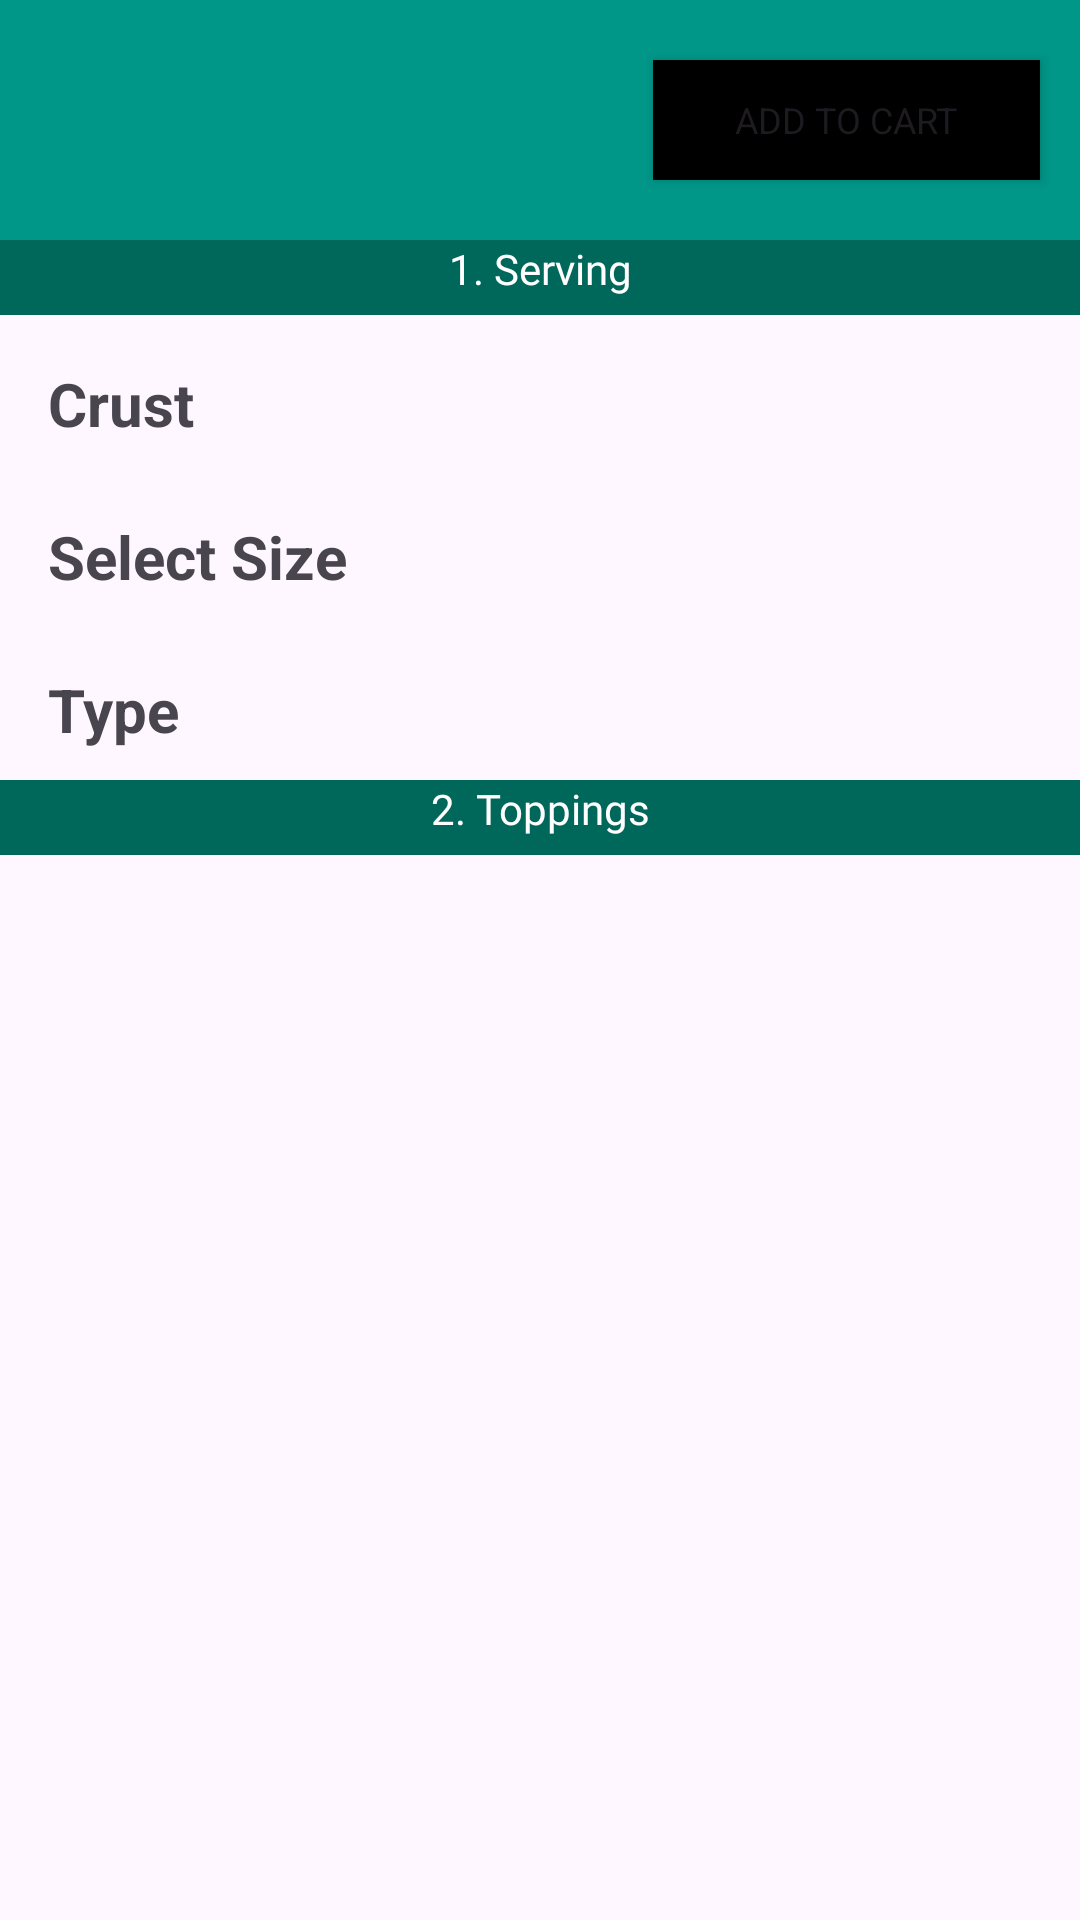

The Android layout XML behind this screen, and the referenced resources:
<!-- AndroidManifest.xml: application theme Theme.RU_Pizza -->
<!-- res/layout/selected_pizza.xml -->
<?xml version="1.0" encoding="utf-8"?>
<androidx.constraintlayout.widget.ConstraintLayout xmlns:android="http://schemas.android.com/apk/res/android"
    xmlns:app="http://schemas.android.com/apk/res-auto"
    xmlns:tools="http://schemas.android.com/tools"
    android:layout_width="match_parent"
    android:layout_height="match_parent">

    <TextView
        android:id="@+id/textView19"
        android:layout_width="match_parent"
        android:layout_height="25dp"
        android:background="@color/Subsection"
        android:fontFamily="@font/alfa_slab_one"
        android:lineSpacingExtra="8sp"
        android:text="@string/_2_toppings"
        android:textAlignment="center"
        android:textColor="@color/white"
        app:layout_constraintEnd_toEndOf="parent"
        app:layout_constraintHorizontal_bias="0.0"
        app:layout_constraintStart_toStartOf="parent"
        app:layout_constraintTop_toBottomOf="@+id/constraintLayout2" />

    <androidx.constraintlayout.widget.ConstraintLayout
        android:id="@+id/constraintLayout"
        android:layout_width="match_parent"
        android:layout_height="80dp"
        android:background="@color/BackGround"
        app:layout_constraintEnd_toEndOf="parent"
        app:layout_constraintHorizontal_bias="0.0"
        app:layout_constraintStart_toStartOf="parent"
        app:layout_constraintTop_toTopOf="parent">

        <Button
            android:id="@+id/add_to_cart"
            style="@style/Theme.RU_Pizza"
            android:layout_width="129dp"
            android:layout_height="40dp"
            android:background="@color/black"
            android:onClick="add_to_cart_click"
            android:text="@string/add_to_cart"
            android:textAlignment="inherit"
            android:textAllCaps="true"
            android:textColorLink="@color/white"
            android:textSize="12sp"
            app:layout_constraintBottom_toBottomOf="parent"
            app:layout_constraintEnd_toEndOf="parent"
            app:layout_constraintHorizontal_bias="0.943"
            app:layout_constraintStart_toStartOf="parent"
            app:layout_constraintTop_toTopOf="parent" />
    </androidx.constraintlayout.widget.ConstraintLayout>

    <androidx.constraintlayout.widget.ConstraintLayout
        android:id="@+id/constraintLayout2"
        android:layout_width="match_parent"
        android:layout_height="180dp"
        app:layout_constraintEnd_toEndOf="parent"
        app:layout_constraintHorizontal_bias="0.0"
        app:layout_constraintStart_toStartOf="parent"
        app:layout_constraintTop_toBottomOf="@+id/constraintLayout">

        <TextView
            android:id="@+id/textView3"
            android:layout_width="match_parent"
            android:layout_height="25dp"
            android:background="@color/Subsection"
            android:fontFamily="@font/alfa_slab_one"
            android:lineSpacingExtra="8sp"
            android:text="@string/_1_serving"
            android:textAlignment="center"
            android:textColor="@color/white"
            app:layout_constraintEnd_toEndOf="parent"
            app:layout_constraintStart_toStartOf="parent"
            app:layout_constraintTop_toTopOf="parent" />

        <LinearLayout
            android:layout_width="match_parent"
            android:layout_height="153dp"
            android:orientation="vertical"
            app:layout_constraintEnd_toEndOf="parent"
            app:layout_constraintStart_toStartOf="parent"
            app:layout_constraintTop_toBottomOf="@+id/textView3">

            <androidx.constraintlayout.widget.ConstraintLayout
                android:layout_width="match_parent"
                android:layout_height="51dp">

                <TextView
                    android:id="@+id/textView9"
                    android:layout_width="77dp"
                    android:layout_height="27dp"
                    android:layout_marginStart="16dp"
                    android:layout_marginTop="16dp"
                    android:text="@string/crust"
                    android:textSize="20sp"
                    android:textStyle="bold"
                    app:layout_constraintStart_toStartOf="parent"
                    app:layout_constraintTop_toTopOf="parent" />

                <TextView
                    android:id="@+id/tv_crust"
                    android:layout_width="135dp"
                    android:layout_height="27dp"
                    android:layout_marginStart="172dp"
                    android:layout_marginTop="16dp"
                    android:fontFamily="@font/bagel_fat_one"
                    android:text=""
                    android:textAlignment="center"
                    android:textSize="16sp"
                    app:layout_constraintStart_toEndOf="@+id/textView9"
                    app:layout_constraintTop_toTopOf="parent" />
            </androidx.constraintlayout.widget.ConstraintLayout>

            <androidx.constraintlayout.widget.ConstraintLayout
                android:layout_width="match_parent"
                android:layout_height="51dp">

                <TextView
                    android:id="@+id/textView12"
                    android:layout_width="151dp"
                    android:layout_height="26dp"
                    android:layout_marginStart="16dp"
                    android:layout_marginTop="16dp"
                    android:text="@string/select_size"
                    android:textSize="20sp"
                    android:textStyle="bold"
                    app:layout_constraintStart_toStartOf="parent"
                    app:layout_constraintTop_toTopOf="parent" />

                <Spinner
                    android:id="@+id/spinner"
                    android:layout_width="163dp"
                    android:layout_height="22dp"
                    android:layout_marginStart="76dp"
                    android:layout_marginTop="12dp"
                    app:layout_constraintStart_toEndOf="@+id/textView12"
                    app:layout_constraintTop_toTopOf="parent" />

            </androidx.constraintlayout.widget.ConstraintLayout>

            <androidx.constraintlayout.widget.ConstraintLayout
                android:layout_width="match_parent"
                android:layout_height="51dp">

                <TextView
                    android:id="@+id/textView13"
                    android:layout_width="151dp"
                    android:layout_height="26dp"
                    android:layout_marginStart="16dp"
                    android:layout_marginTop="16dp"
                    android:text="@string/type"
                    android:textSize="20sp"
                    android:textStyle="bold"
                    app:layout_constraintStart_toStartOf="parent"
                    app:layout_constraintTop_toTopOf="parent" />

                <TextView
                    android:id="@+id/tv_type"
                    android:layout_width="129dp"
                    android:layout_height="24dp"
                    android:layout_marginStart="104dp"
                    android:layout_marginTop="16dp"
                    android:fontFamily="@font/bagel_fat_one"
                    android:text=""
                    android:textAlignment="center"
                    android:textSize="16sp"
                    app:layout_constraintStart_toEndOf="@+id/textView13"
                    app:layout_constraintTop_toTopOf="parent" />
            </androidx.constraintlayout.widget.ConstraintLayout>
        </LinearLayout>

    </androidx.constraintlayout.widget.ConstraintLayout>

    <TextView
        android:id="@+id/tv_toppings"
        android:layout_width="match_parent"
        android:layout_height="190dp"
        android:fontFamily="@font/bagel_fat_one"
        android:textSize="24sp"
        app:layout_constraintEnd_toEndOf="parent"
        app:layout_constraintStart_toStartOf="parent"
        app:layout_constraintTop_toBottomOf="@+id/textView19" />

</androidx.constraintlayout.widget.ConstraintLayout>
<!-- resources referenced by this layout -->
<resources>
  <color name="BackGround">#009688</color>
  <color name="Subsection">#00675B</color>
  <color name="black">#FF000000</color>
  <color name="white">#FFFFFFFF</color>
  <string name="_1_serving">1. Serving</string>
  <string name="_2_toppings">2. Toppings</string>
  <string name="add_to_cart">Add to Cart</string>
  <string name="crust">Crust</string>
  <string name="select_size">Select Size</string>
  <string name="type">Type</string>
  <style name="Theme.RU_Pizza" parent="Base.Theme.RU_Pizza" />
  <style name="Base.Theme.RU_Pizza" parent="Theme.Material3.DayNight.NoActionBar">
          
          
      </style>
</resources>
